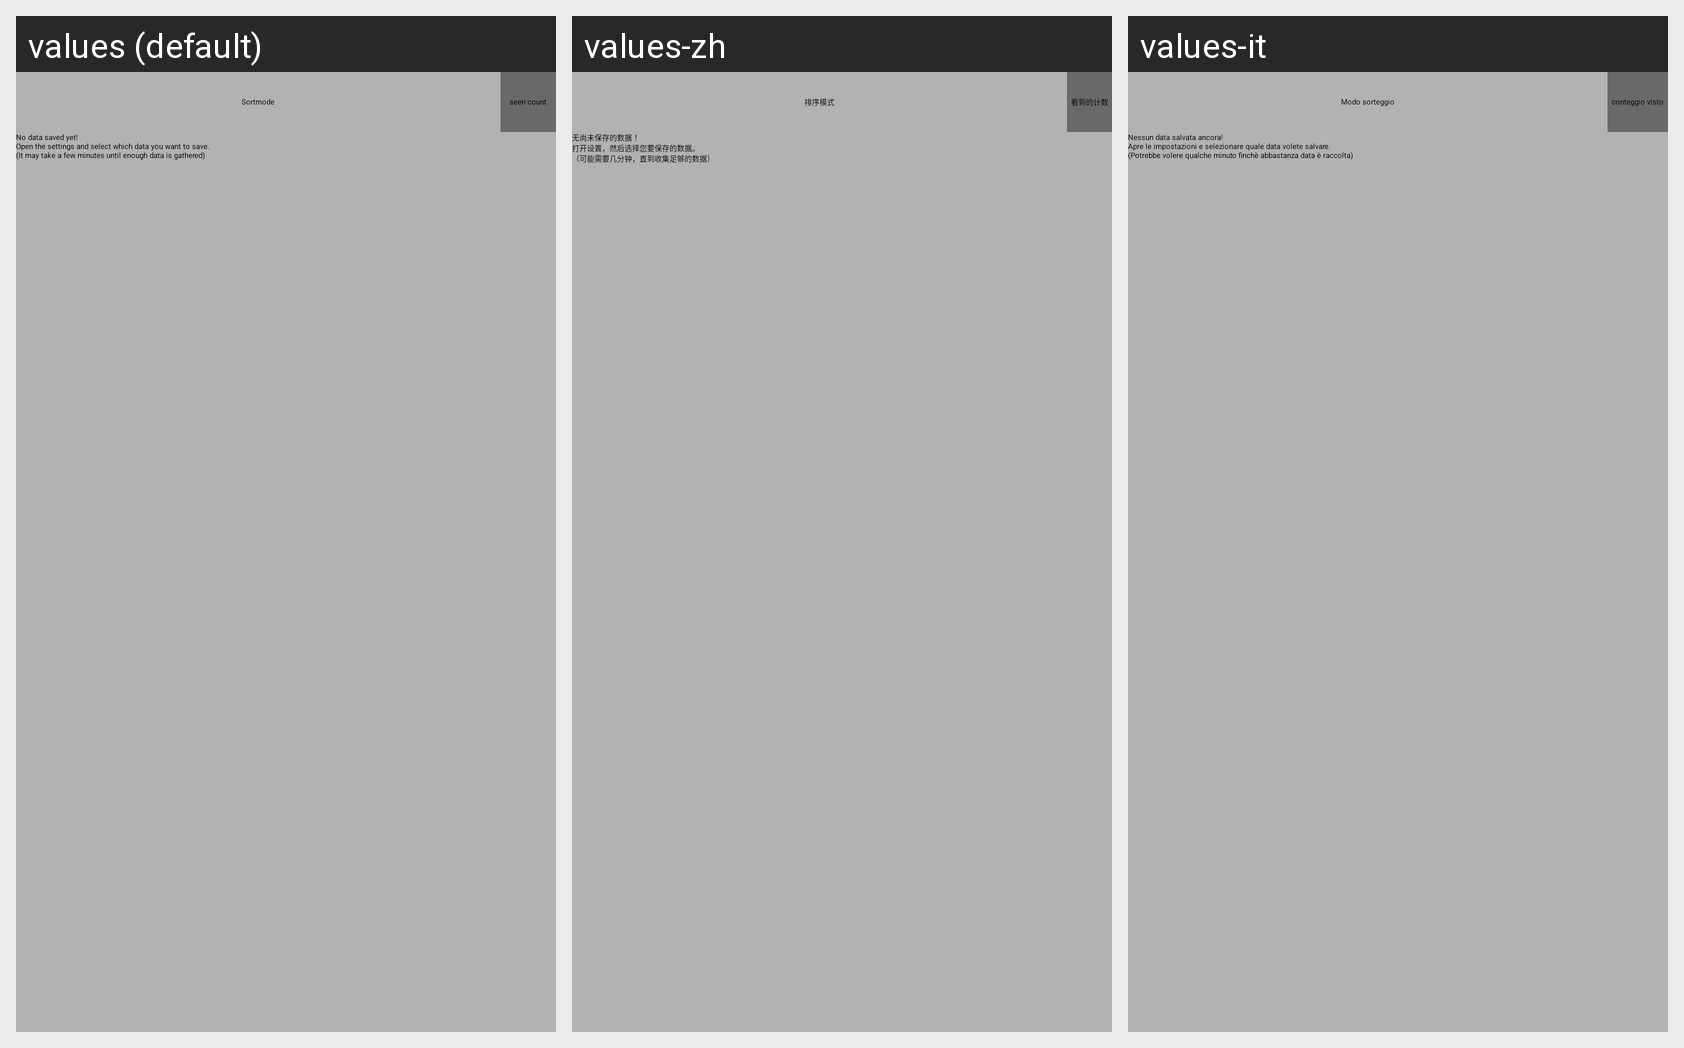

For this localized Android screen grid, give each drawn string resource with its value in every locale shown.
Android screen res/layout/apps.xml rendered under 3 locales, left to right: values (default), values-zh, values-it. Device: Nexus 5 (rendered at 1080×1920; each locale shown at half size, 540×960, under a caption strip naming it); theme Theme.Sherlock.
Strings drawn on this screen, with the default value and each locale's value (text and hints the layout hard-codes, and strings that could not be matched under every locale, appear in the picture but are not listed):

sortmode
  values: Sortmode
  values-zh: 排序模式
  values-it: Modo sorteggio

no_data_saved_yet
  values: No data saved yet!
      Open the settings and select which data you want to save.
      (It may take a few minutes until enough data is gathered)
  values-zh: 无尚未保存的数据 ！
      打开设置，然后选择您要保存的数据。
      （可能需要几分钟，直到收集足够的数据）
  values-it: Nessun data salvata ancora!
      Apre le impostazioni e selezionare quale data volete salvare.
      (Potrebbe volere qualche minuto finchè abbastanza data è raccolta)
